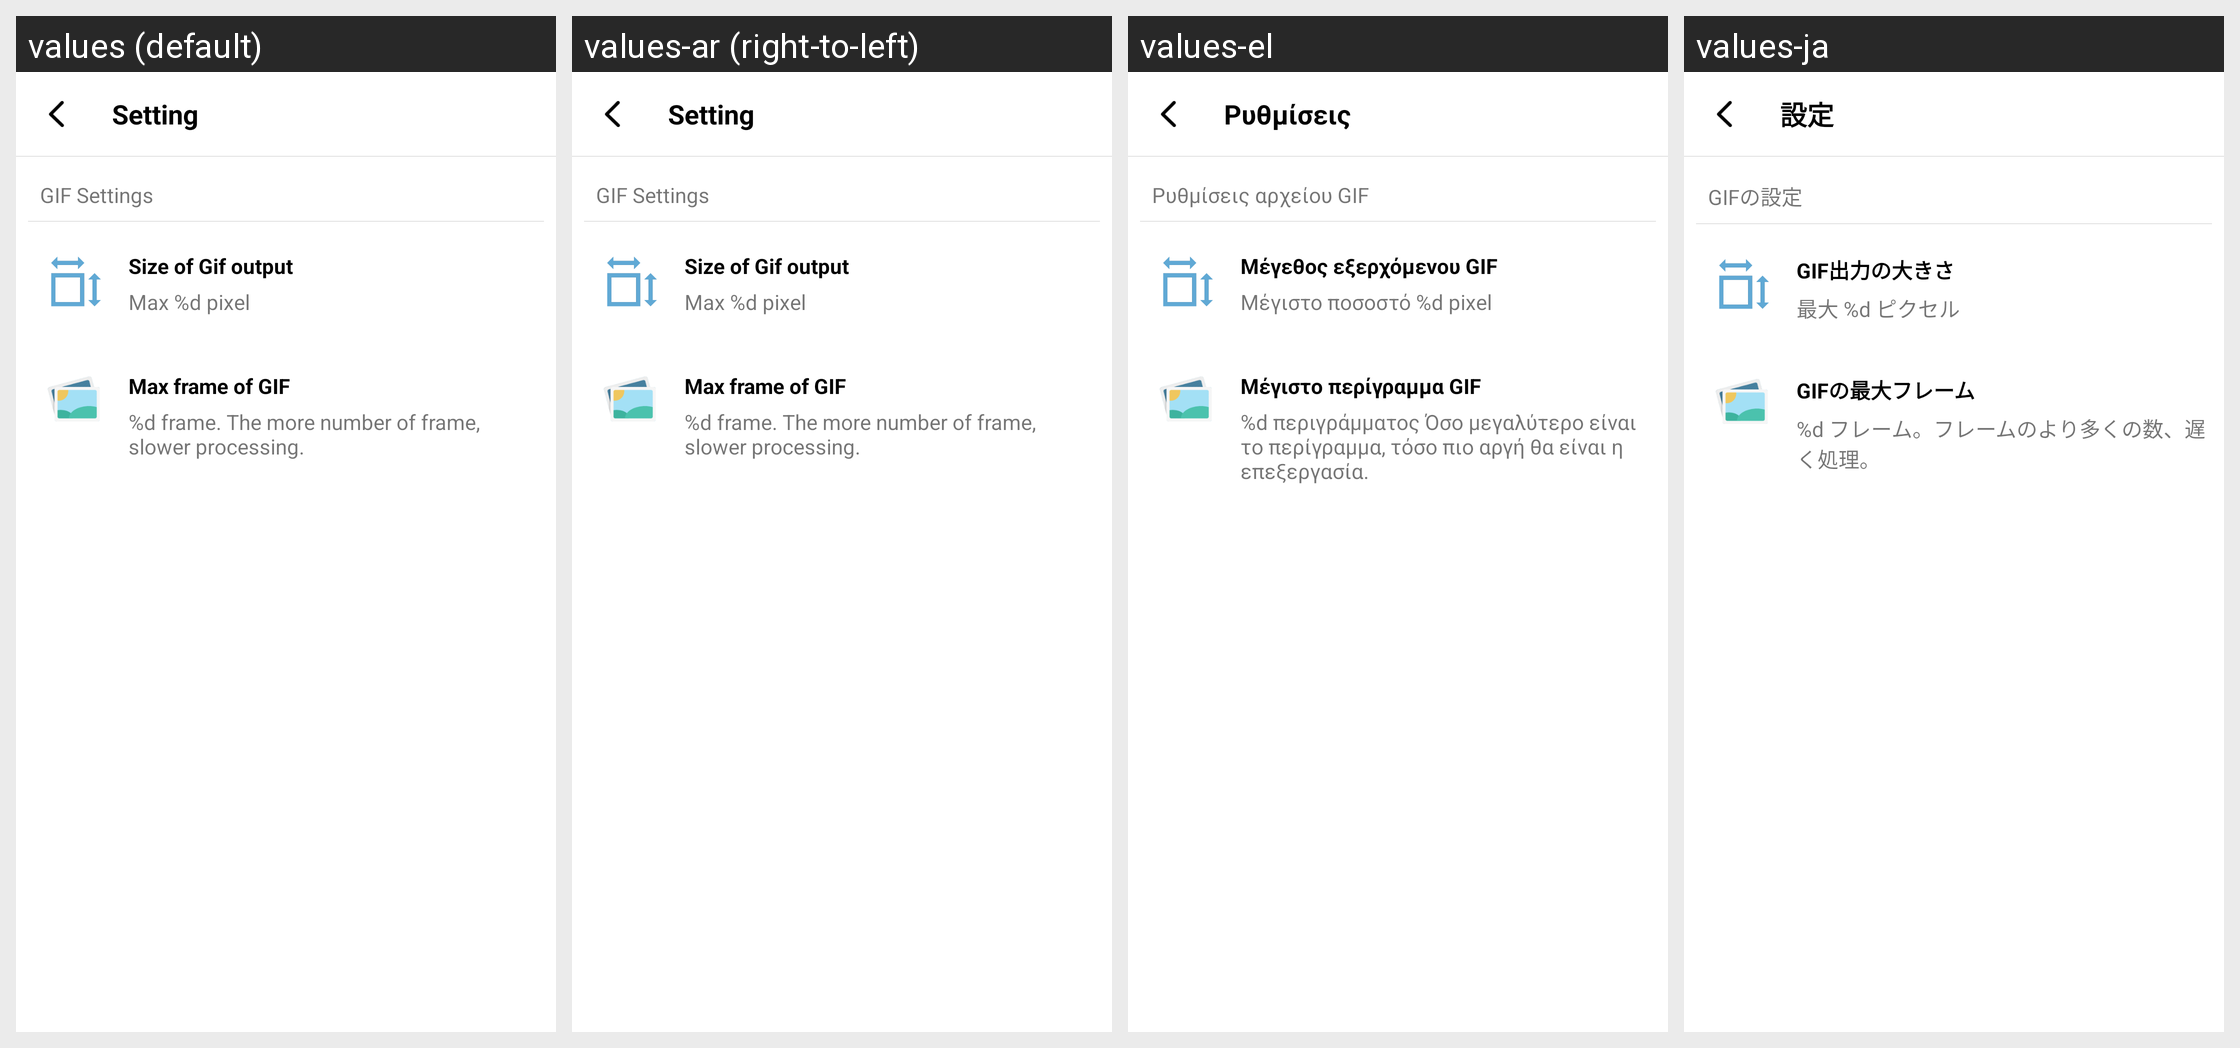

For this localized Android screen grid, give each drawn string resource with its value in every locale shown.
Android screen res/layout/activity_setting.xml rendered under 4 locales, left to right: values (default), values-ar (right-to-left), values-el, values-ja. Device: Nexus 5 (rendered at 1080×1920; each locale shown at half size, 540×960, under a caption strip naming it); theme FullscreenTheme.
Other locales in the repository, not shown: values-af, values-am, values-az, values-az-rAZ, values-be, values-be-rBY, values-bg, values-bn, values-bn-rBD, values-bs, values-bs-rBA, values-ca, values-cs, values-da, values-de, values-en-rGB, values-es, values-es-rUS, values-et, values-et-rEE, values-eu, values-eu-rES, values-fa, values-fi, values-fr, values-fr-rCA, values-gl, values-gl-rES, values-gu, values-gu-rIN, values-hi, values-hr, values-hu, values-hy, values-hy-rAM, values-in, values-is, values-is-rIS, values-it, values-iw, values-ka, values-ka-rGE, values-kk, values-kk-rKZ, values-km, values-km-rKH, values-kn, values-kn-rIN, values-ko, values-ky, values-ky-rKG, values-lo, values-lo-rLA, values-lt, values-lv, values-mk, values-mk-rMK, values-ml, values-ml-rIN, values-mn, values-mn-rMN, values-mr, values-mr-rIN, values-ms, values-ms-rMY, values-my, values-my-rMM, values-nb, values-ne, values-ne-rNP, values-nl, values-pa, values-pa-rIN, values-pl, values-pt, values-pt-rBR, values-pt-rPT, values-ro, values-ru, values-si, values-si-rLK, values-sk, values-sl, values-sq, values-sq-rAL, values-sr, values-sv, values-sw, values-ta, values-ta-rIN, values-te, values-te-rIN, values-th, values-tl, values-tr, values-uk, values-ur, values-ur-rPK, values-uz, values-uz-rUZ, values-vi, values-zh-rCN, values-zh-rHK, values-zh-rTW.
Strings drawn on this screen, with the default value and each locale's value (text and hints the layout hard-codes, and strings that could not be matched under every locale, appear in the picture but are not listed):

setting
  values: Setting
  values-ar: Setting  [not translated; the default value is used]
  values-el: Ρυθμίσεις
  values-ja: 設定

gif_settings
  values: GIF Settings
  values-ar: GIF Settings  [not translated; the default value is used]
  values-el: Ρυθμίσεις αρχείου GIF
  values-ja: GIFの設定

out_size
  values: Size of Gif output
  values-ar: Size of Gif output  [not translated; the default value is used]
  values-el: Μέγεθος εξερχόμενου GIF
  values-ja: GIF出力の大きさ

max_size_summary
  values: Max %d pixel
  values-ar: Max %d pixel  [not translated; the default value is used]
  values-el: Μέγιστο ποσοστό %d pixel
  values-ja: 最大 %d ピクセル

max_frame_of_gif
  values: Max frame of GIF
  values-ar: Max frame of GIF  [not translated; the default value is used]
  values-el: Μέγιστο περίγραμμα GIF
  values-ja: GIFの最大フレーム

max_frame_summary
  values: %d frame. The more number of frame, slower processing.
  values-ar: %d frame. The more number of frame, slower processing.  [not translated; the default value is used]
  values-el: %d περιγράμματος Όσο μεγαλύτερο είναι το περίγραμμα, τόσο πιο αργή θα είναι η επεξεργασία.
  values-ja: %d フレーム。フレームのより多くの数、遅く処理。
